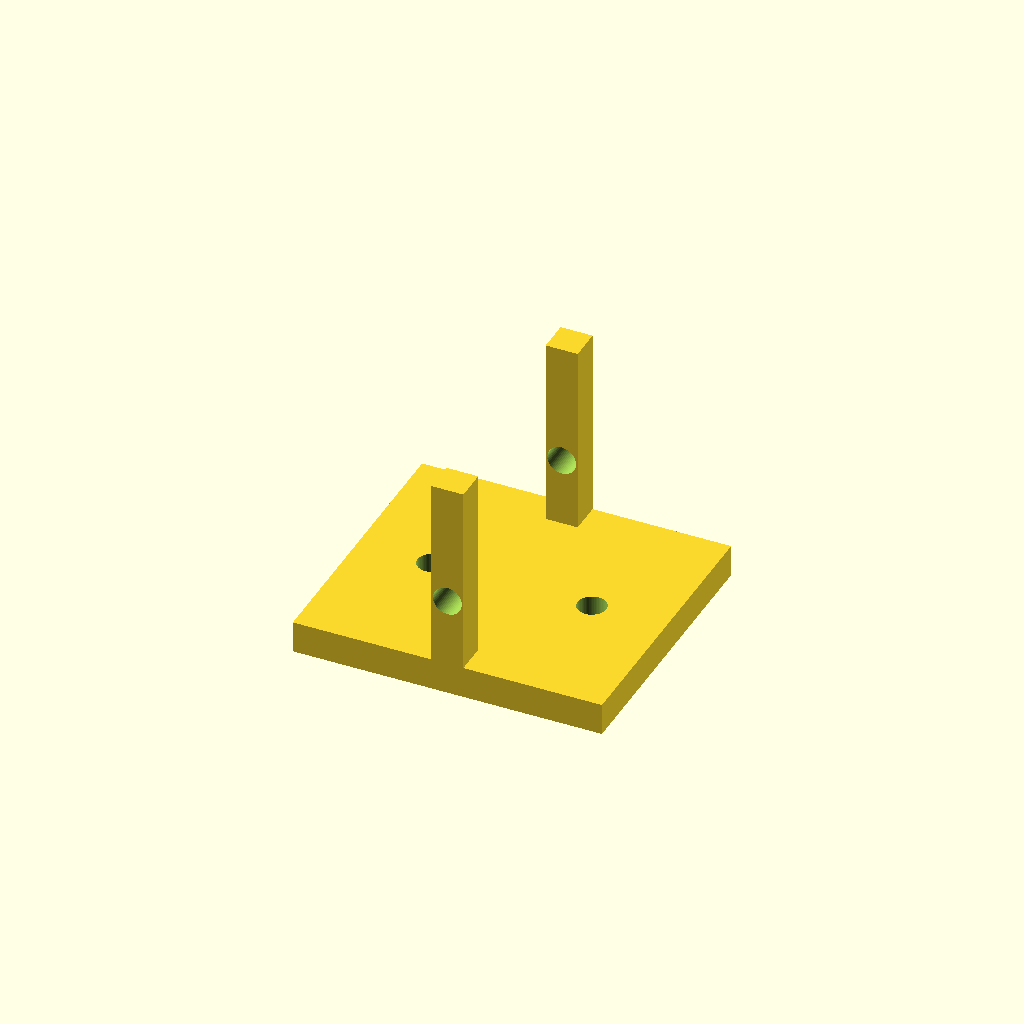
Cell 1: the model at its default parameters.
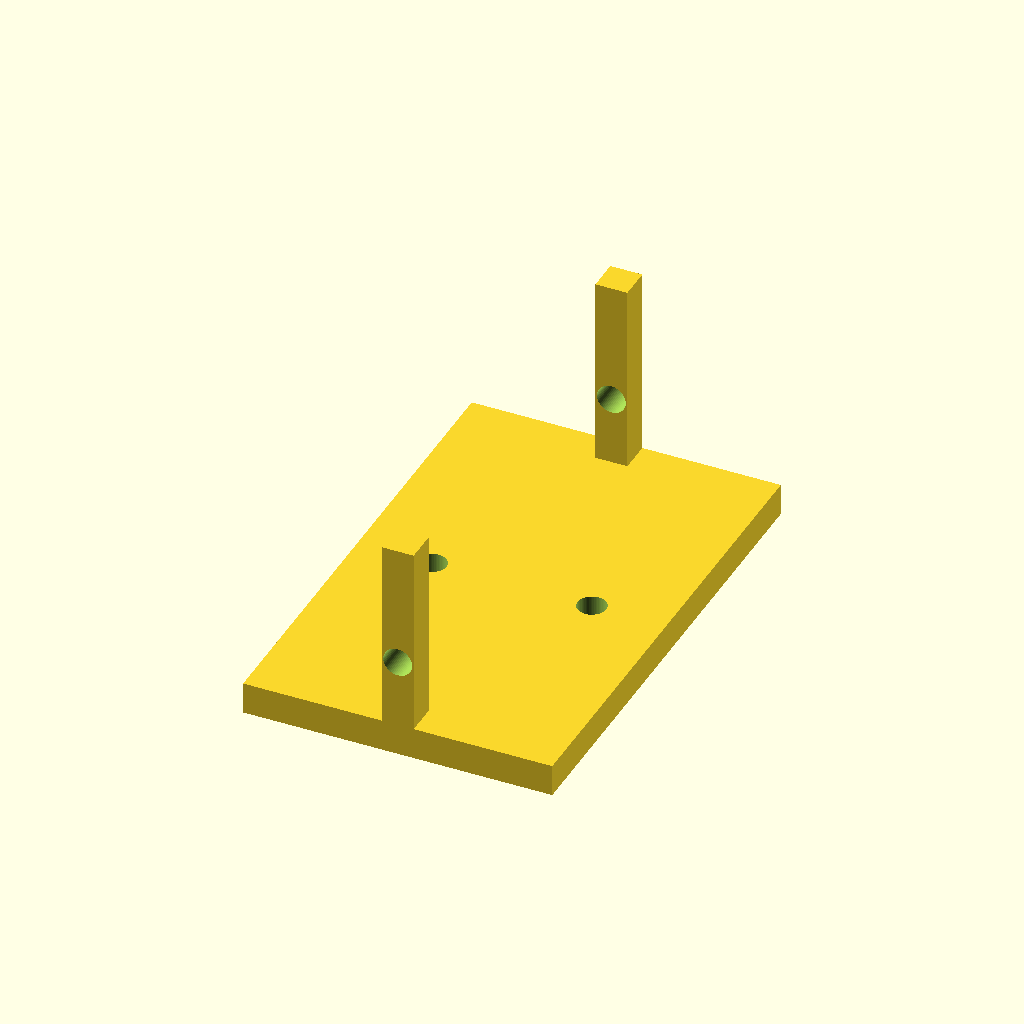
Cell 2 — opening set to 80, the other parameters unchanged.
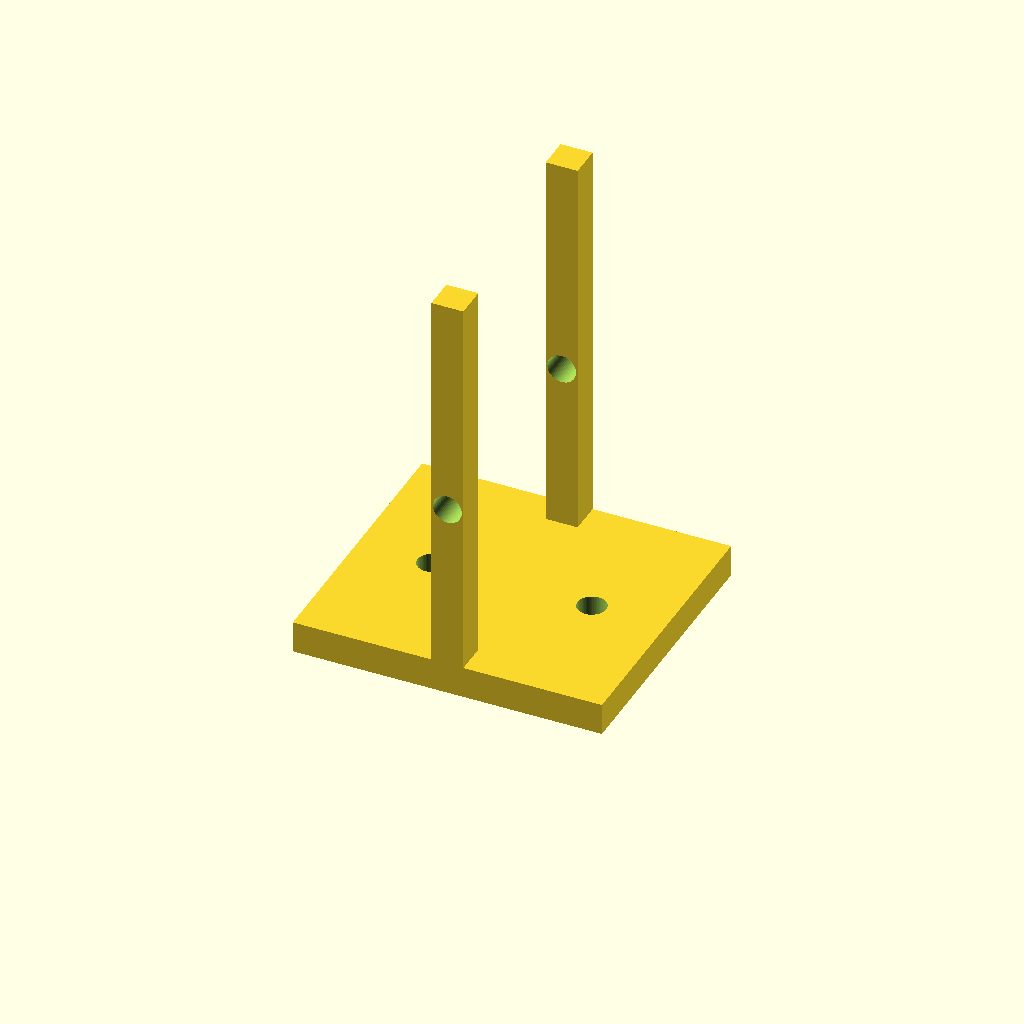
Cell 3 — ear_h set to 76, the other parameters unchanged.
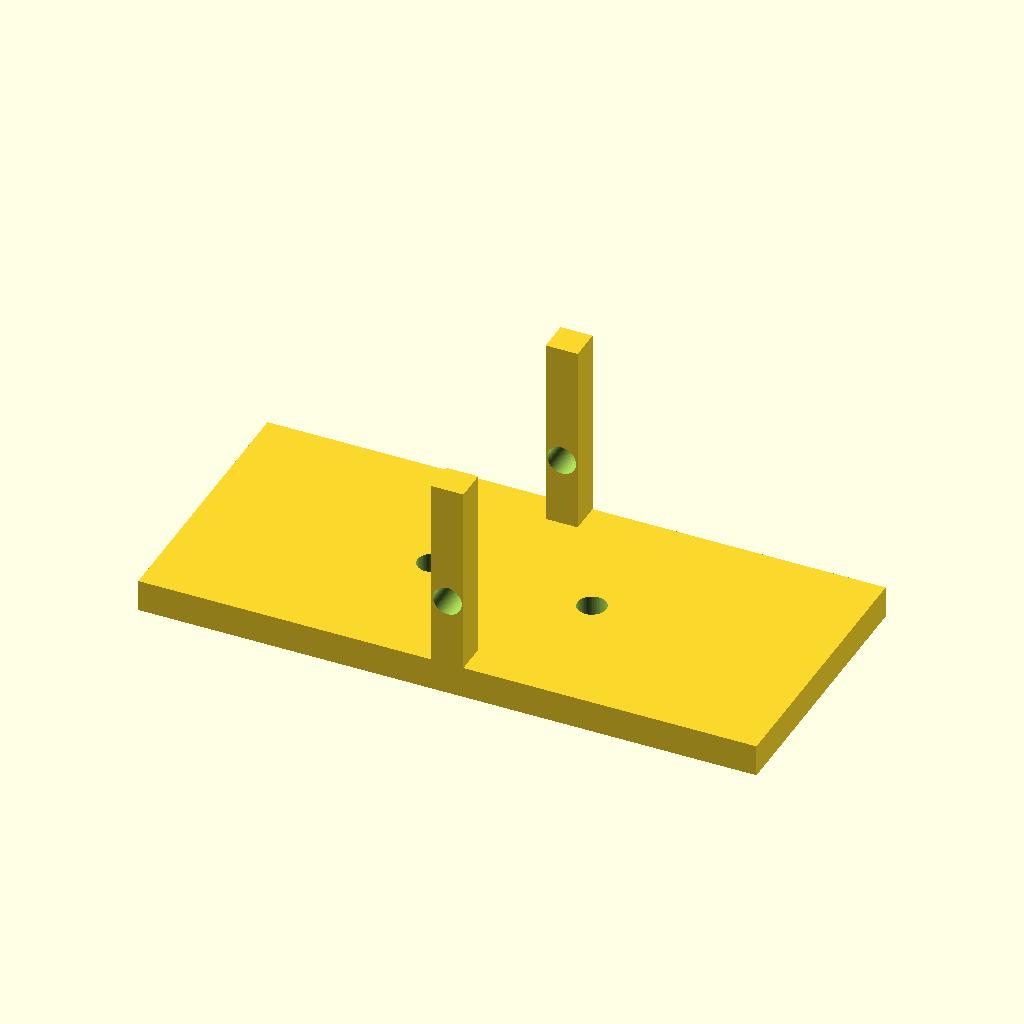
Cell 4: the same model with base_l = 116.
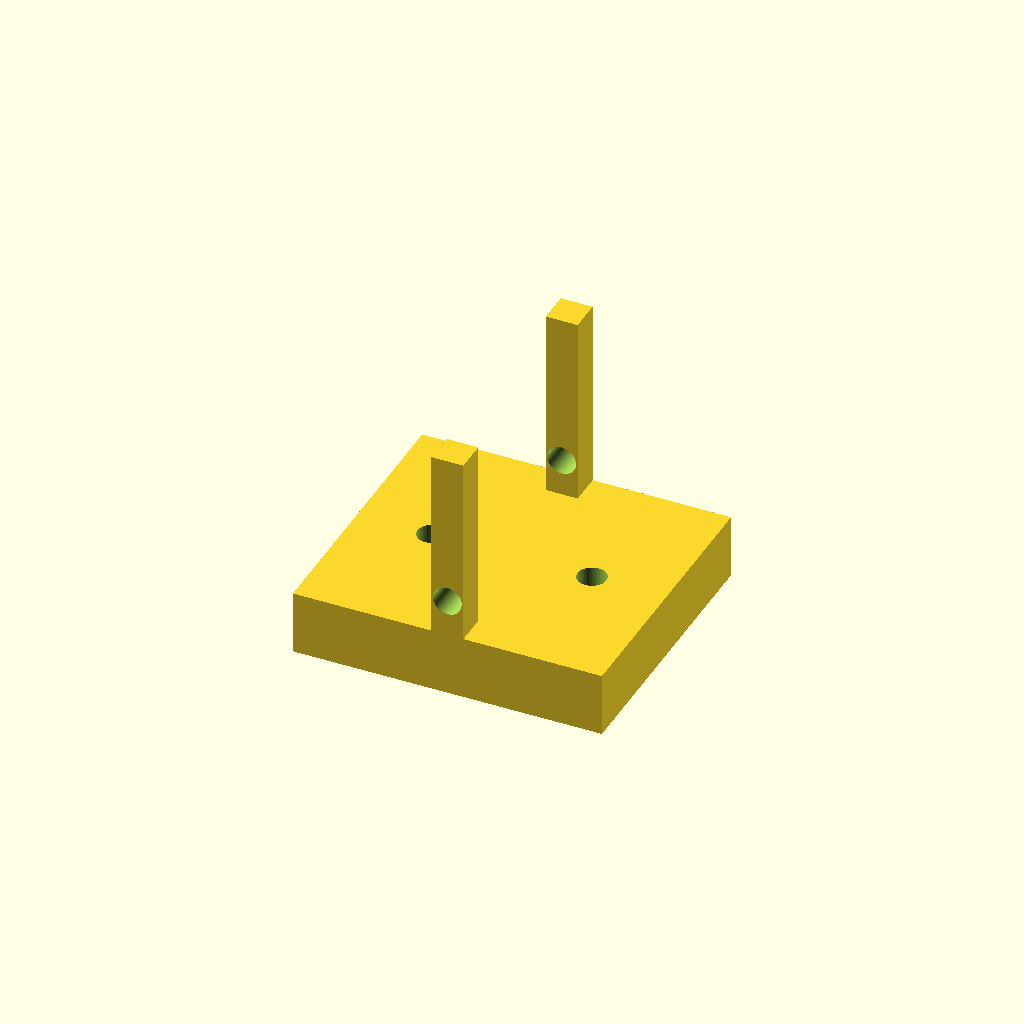
Cell 5 — base_t set to 12, the other parameters unchanged.
One fixed orthographic camera (rotation 55°, 0°, 25°; colour scheme Cornfield) for every cell.
OpenSCAD source file optional_data/data/parts/part_0513.scad:
// Clevis mounting bracket for M5 pin.
$fn = 60;
eps = 0.02;
opening = 40;
ear_h = 38;
base_l = 58;
base_w = opening + 12;
base_t = 6;
ear_t = 6;
difference() {
    union() {
        translate([-base_l / 2, -base_w / 2, 0]) cube([base_l, base_w, base_t]);
        translate([-ear_t / 2, -base_w / 2, base_t - 2]) cube([ear_t, ear_t, ear_h]);
        translate([-ear_t / 2, base_w / 2 - ear_t, base_t - 2]) cube([ear_t, ear_t, ear_h]);
    }
    for (x = [-15, 15]) translate([x, 0, -eps]) cylinder(d = 5.4, h = base_t + 2 * eps);
    translate([0, -base_w / 2 - eps, ear_h / 2]) rotate([-90, 0, 0]) cylinder(d = 5.4, h = base_w + 2 * eps);
}
Customizer parameters (derived from the source; name, type, default, range or options):
eps: number, default 0.02
opening: number, default 40
ear_h: number, default 38
base_l: number, default 58
base_t: number, default 6
ear_t: number, default 6
